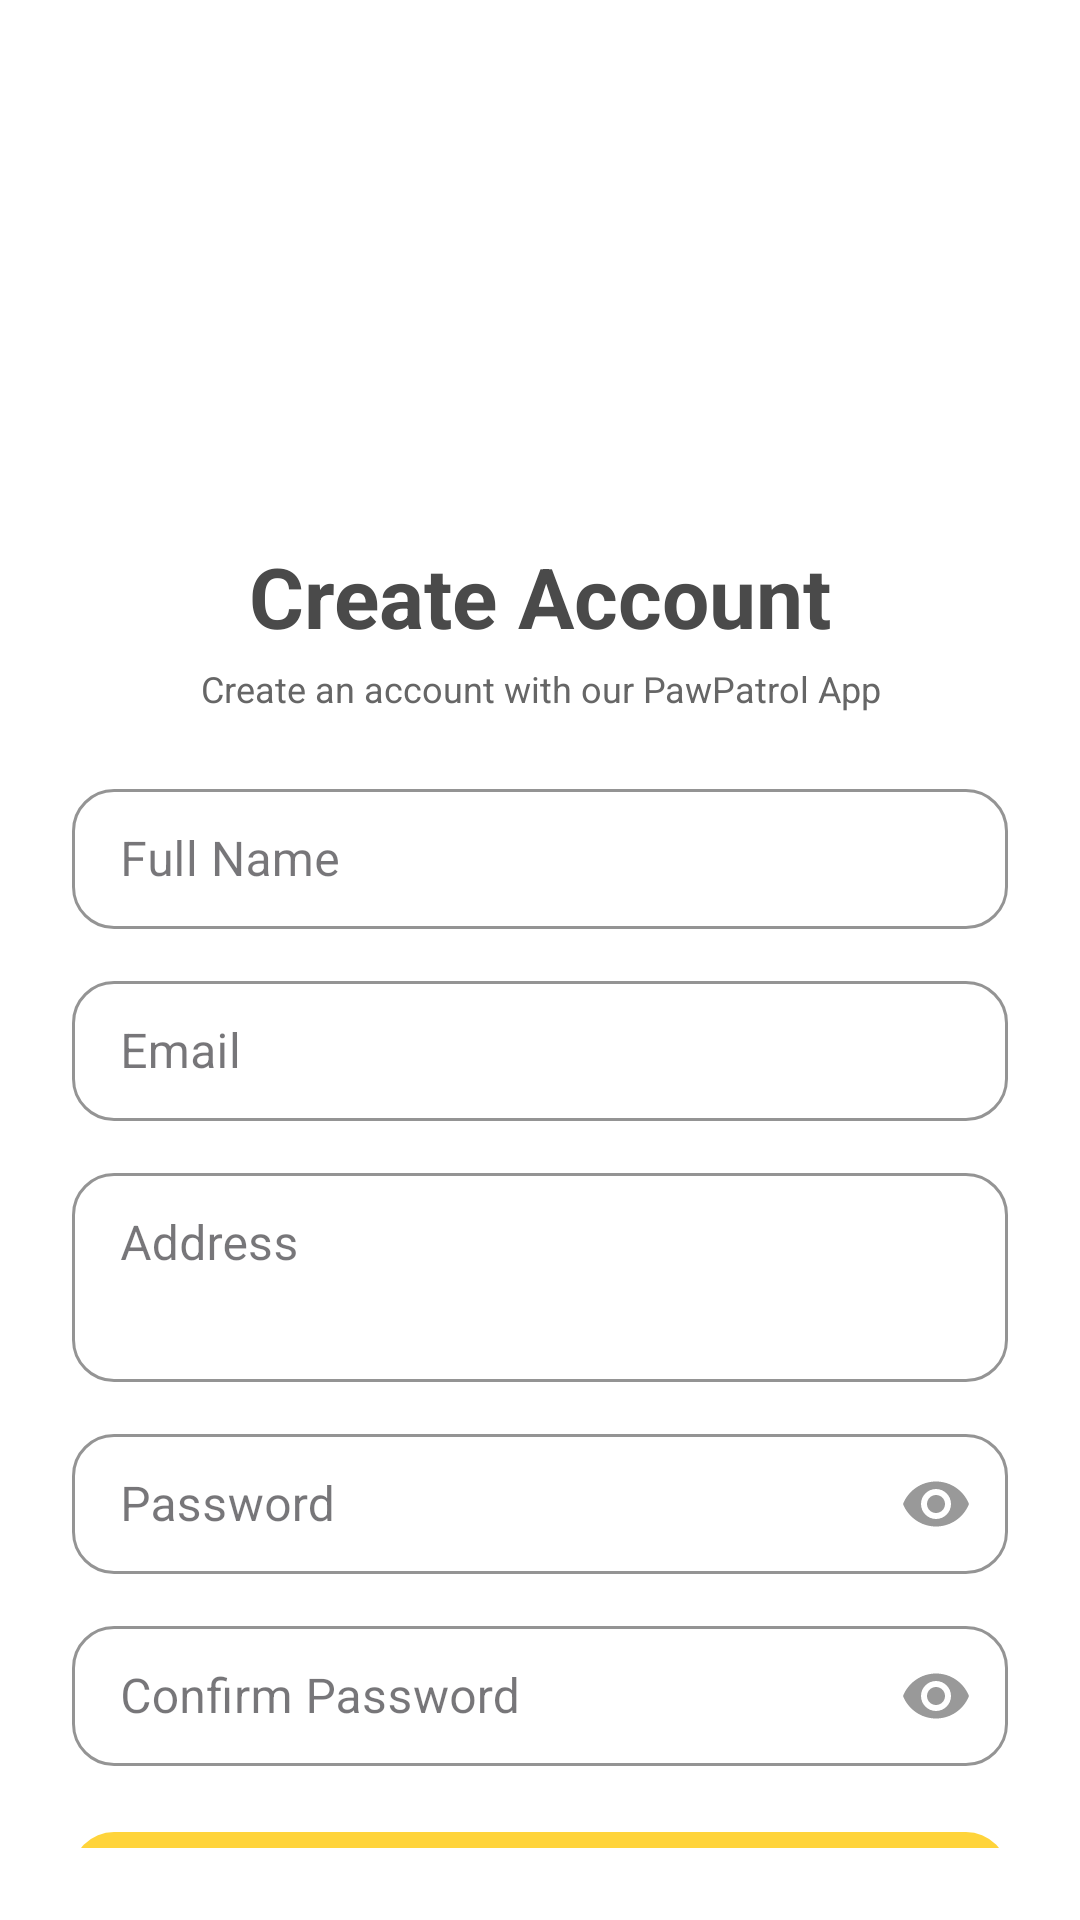

This screen was rendered from an Android layout file. Write that file and the resources it references.
<!-- AndroidManifest.xml: application theme Theme.Pawpatrol -->
<!-- res/layout/activity_register.xml -->
<?xml version="1.0" encoding="utf-8"?>
<androidx.constraintlayout.widget.ConstraintLayout
    xmlns:android="http://schemas.android.com/apk/res/android"
    xmlns:app="http://schemas.android.com/apk/res-auto"
    android:layout_width="match_parent"
    android:layout_height="match_parent"
    android:background="#FFFFFF"
    android:padding="24dp">

    
    <ImageView
        android:id="@+id/logo"
        android:layout_width="140dp"
        android:layout_height="140dp"
        android:layout_marginTop="10dp"
        android:scaleType="fitCenter"
        android:src="@drawable/desain_tanpa_judul__1_"
        app:layout_constraintTop_toTopOf="parent"
        app:layout_constraintStart_toStartOf="parent"
        app:layout_constraintEnd_toEndOf="parent"/>

    
    <TextView
        android:id="@+id/tvTitle"
        android:layout_width="wrap_content"
        android:layout_height="wrap_content"
        android:layout_marginTop="6dp"
        android:text="Create Account"
        android:textColor="#4A4A4A"
        android:textSize="28sp"
        android:textStyle="bold"
        app:layout_constraintTop_toBottomOf="@id/logo"
        app:layout_constraintStart_toStartOf="parent"
        app:layout_constraintEnd_toEndOf="parent"/>

    
    <TextView
        android:id="@+id/tvDesc"
        android:layout_width="0dp"
        android:layout_height="wrap_content"
        android:layout_marginTop="4dp"
        android:paddingHorizontal="18dp"
        android:text="Create an account with our PawPatrol App"
        android:textAlignment="center"
        android:textColor="#666666"
        android:textSize="12sp"
        app:layout_constraintTop_toBottomOf="@id/tvTitle"
        app:layout_constraintStart_toStartOf="parent"
        app:layout_constraintEnd_toEndOf="parent"/>

    
    <LinearLayout
        android:id="@+id/formLayout"
        android:layout_width="0dp"
        android:layout_height="wrap_content"
        android:layout_marginTop="20dp"
        android:orientation="vertical"
        app:layout_constraintTop_toBottomOf="@id/tvDesc"
        app:layout_constraintStart_toStartOf="parent"
        app:layout_constraintEnd_toEndOf="parent">

        
        <com.google.android.material.textfield.TextInputLayout
            style="@style/Widget.MaterialComponents.TextInputLayout.OutlinedBox"
            android:layout_width="match_parent"
            android:layout_height="52dp"

            app:boxBackgroundColor="@android:color/transparent"
            app:boxStrokeColor="#FFD43B"
            app:boxStrokeWidth="1dp"

            app:boxCornerRadiusBottomEnd="14dp"
            app:boxCornerRadiusBottomStart="14dp"
            app:boxCornerRadiusTopEnd="14dp"
            app:boxCornerRadiusTopStart="14dp">

            <com.google.android.material.textfield.TextInputEditText
                android:id="@+id/etFullName"
                android:layout_width="match_parent"
                android:layout_height="match_parent"
                android:hint="Full Name"
                android:paddingHorizontal="14dp"
                android:textColor="#333333"
                android:textColorHint="#B0B0B0"/>
        </com.google.android.material.textfield.TextInputLayout>

        
        <com.google.android.material.textfield.TextInputLayout
            style="@style/Widget.MaterialComponents.TextInputLayout.OutlinedBox"
            android:layout_width="match_parent"
            android:layout_height="52dp"
            android:layout_marginTop="12dp"

            app:boxBackgroundColor="@android:color/transparent"
            app:boxStrokeColor="#FFD43B"
            app:boxStrokeWidth="1dp"

            app:boxCornerRadiusBottomEnd="14dp"
            app:boxCornerRadiusBottomStart="14dp"
            app:boxCornerRadiusTopEnd="14dp"
            app:boxCornerRadiusTopStart="14dp">

            <com.google.android.material.textfield.TextInputEditText
                android:id="@+id/etEmail"
                android:layout_width="match_parent"
                android:layout_height="match_parent"
                android:hint="Email"
                android:paddingHorizontal="14dp"
                android:textColor="#333333"
                android:textColorHint="#B0B0B0"/>
        </com.google.android.material.textfield.TextInputLayout>

        
        <com.google.android.material.textfield.TextInputLayout
            style="@style/Widget.MaterialComponents.TextInputLayout.OutlinedBox"
            android:layout_width="match_parent"
            android:layout_height="75dp"
            android:layout_marginTop="12dp"

            app:boxBackgroundColor="@android:color/transparent"
            app:boxStrokeColor="#FFD43B"
            app:boxStrokeWidth="1dp"

            app:boxCornerRadiusBottomEnd="14dp"
            app:boxCornerRadiusBottomStart="14dp"
            app:boxCornerRadiusTopEnd="14dp"
            app:boxCornerRadiusTopStart="14dp">

            <com.google.android.material.textfield.TextInputEditText
                android:id="@+id/etAddress"
                android:layout_width="match_parent"
                android:layout_height="match_parent"
                android:gravity="top"
                android:hint="Address"
                android:padding="14dp"
                android:textColor="#333333"
                android:textColorHint="#B0B0B0"/>
        </com.google.android.material.textfield.TextInputLayout>

        
        <com.google.android.material.textfield.TextInputLayout
            style="@style/Widget.MaterialComponents.TextInputLayout.OutlinedBox"
            android:layout_width="match_parent"
            android:layout_height="52dp"
            android:layout_marginTop="12dp"

            app:endIconMode="password_toggle"
            app:endIconTint="#999999"

            app:boxBackgroundColor="@android:color/transparent"
            app:boxStrokeColor="#FFD43B"
            app:boxStrokeWidth="1dp"

            app:boxCornerRadiusBottomEnd="14dp"
            app:boxCornerRadiusBottomStart="14dp"
            app:boxCornerRadiusTopEnd="14dp"
            app:boxCornerRadiusTopStart="14dp">

            <com.google.android.material.textfield.TextInputEditText
                android:id="@+id/etPassword"
                android:layout_width="match_parent"
                android:layout_height="match_parent"
                android:hint="Password"
                android:inputType="textPassword"
                android:paddingHorizontal="14dp"
                android:textColor="#333333"
                android:textColorHint="#B0B0B0"/>
        </com.google.android.material.textfield.TextInputLayout>

        
        <com.google.android.material.textfield.TextInputLayout
            style="@style/Widget.MaterialComponents.TextInputLayout.OutlinedBox"
            android:layout_width="match_parent"
            android:layout_height="52dp"
            android:layout_marginTop="12dp"

            app:endIconMode="password_toggle"
            app:endIconTint="#999999"

            app:boxBackgroundColor="@android:color/transparent"
            app:boxStrokeColor="#FFD43B"
            app:boxStrokeWidth="1dp"

            app:boxCornerRadiusBottomEnd="14dp"
            app:boxCornerRadiusBottomStart="14dp"
            app:boxCornerRadiusTopEnd="14dp"
            app:boxCornerRadiusTopStart="14dp">

            <com.google.android.material.textfield.TextInputEditText
                android:id="@+id/etConfirmPassword"
                android:layout_width="match_parent"
                android:layout_height="match_parent"
                android:hint="Confirm Password"
                android:inputType="textPassword"
                android:paddingHorizontal="14dp"
                android:textColor="#333333"
                android:textColorHint="#B0B0B0"/>
        </com.google.android.material.textfield.TextInputLayout>

        
        <com.google.android.material.button.MaterialButton
            android:id="@+id/btnRegister"
            android:layout_width="match_parent"
            android:layout_height="50dp"
            android:layout_marginTop="18dp"
            android:text="Sign Up"
            android:textAllCaps="false"
            android:textColor="@android:color/black"
            android:textStyle="bold"
            app:backgroundTint="#FFD43B"
            app:cornerRadius="14dp"/>

        
        <LinearLayout
            android:layout_width="match_parent"
            android:layout_height="wrap_content"
            android:layout_marginTop="14dp"
            android:gravity="center"
            android:orientation="horizontal">

            <TextView
                android:layout_width="wrap_content"
                android:layout_height="wrap_content"
                android:text="Already Have An Account ? "
                android:textColor="#777777"
                android:textSize="12sp"/>

            <TextView
                android:id="@+id/tvLogin"
                android:layout_width="wrap_content"
                android:layout_height="wrap_content"
                android:text="Sign In"
                android:textColor="#FFD43B"
                android:textSize="12sp"
                android:textStyle="bold"/>
        </LinearLayout>

    </LinearLayout>

</androidx.constraintlayout.widget.ConstraintLayout>
<!-- resources referenced by this layout -->
<resources>
  <style name="Theme.Pawpatrol" parent="Theme.Material3.DayNight.NoActionBar">
      </style>
</resources>
